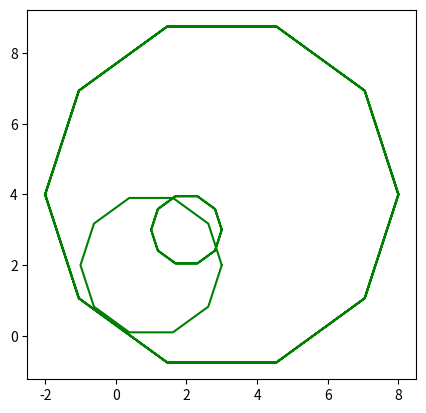

Python code for this plot:
#!/usr/bin/env python3
# -*- coding: utf-8 -*-
"""
Created on Wed Sep 18 14:43:10 2019

[redacted]
"""
import numpy as np
import matplotlib as mpl
from matplotlib import pyplot as plt

fig = plt.figure(figsize=(8,8))
fig, ax = plt.subplots(1)


N=10
T=[]
def cercle(a,b,R):
    for k in range(N+1):
        T.append(2*np.pi*k/N)
    xpoints=R*np.cos(T)+a
    ypoints=R*np.sin(T)+b
    ax.plot(xpoints,ypoints,color='green')
    ax.set_aspect(1)



        
    
    

    
    

cercle(1,2,2)
cercle(2,3,1)
cercle(3,4,5)





